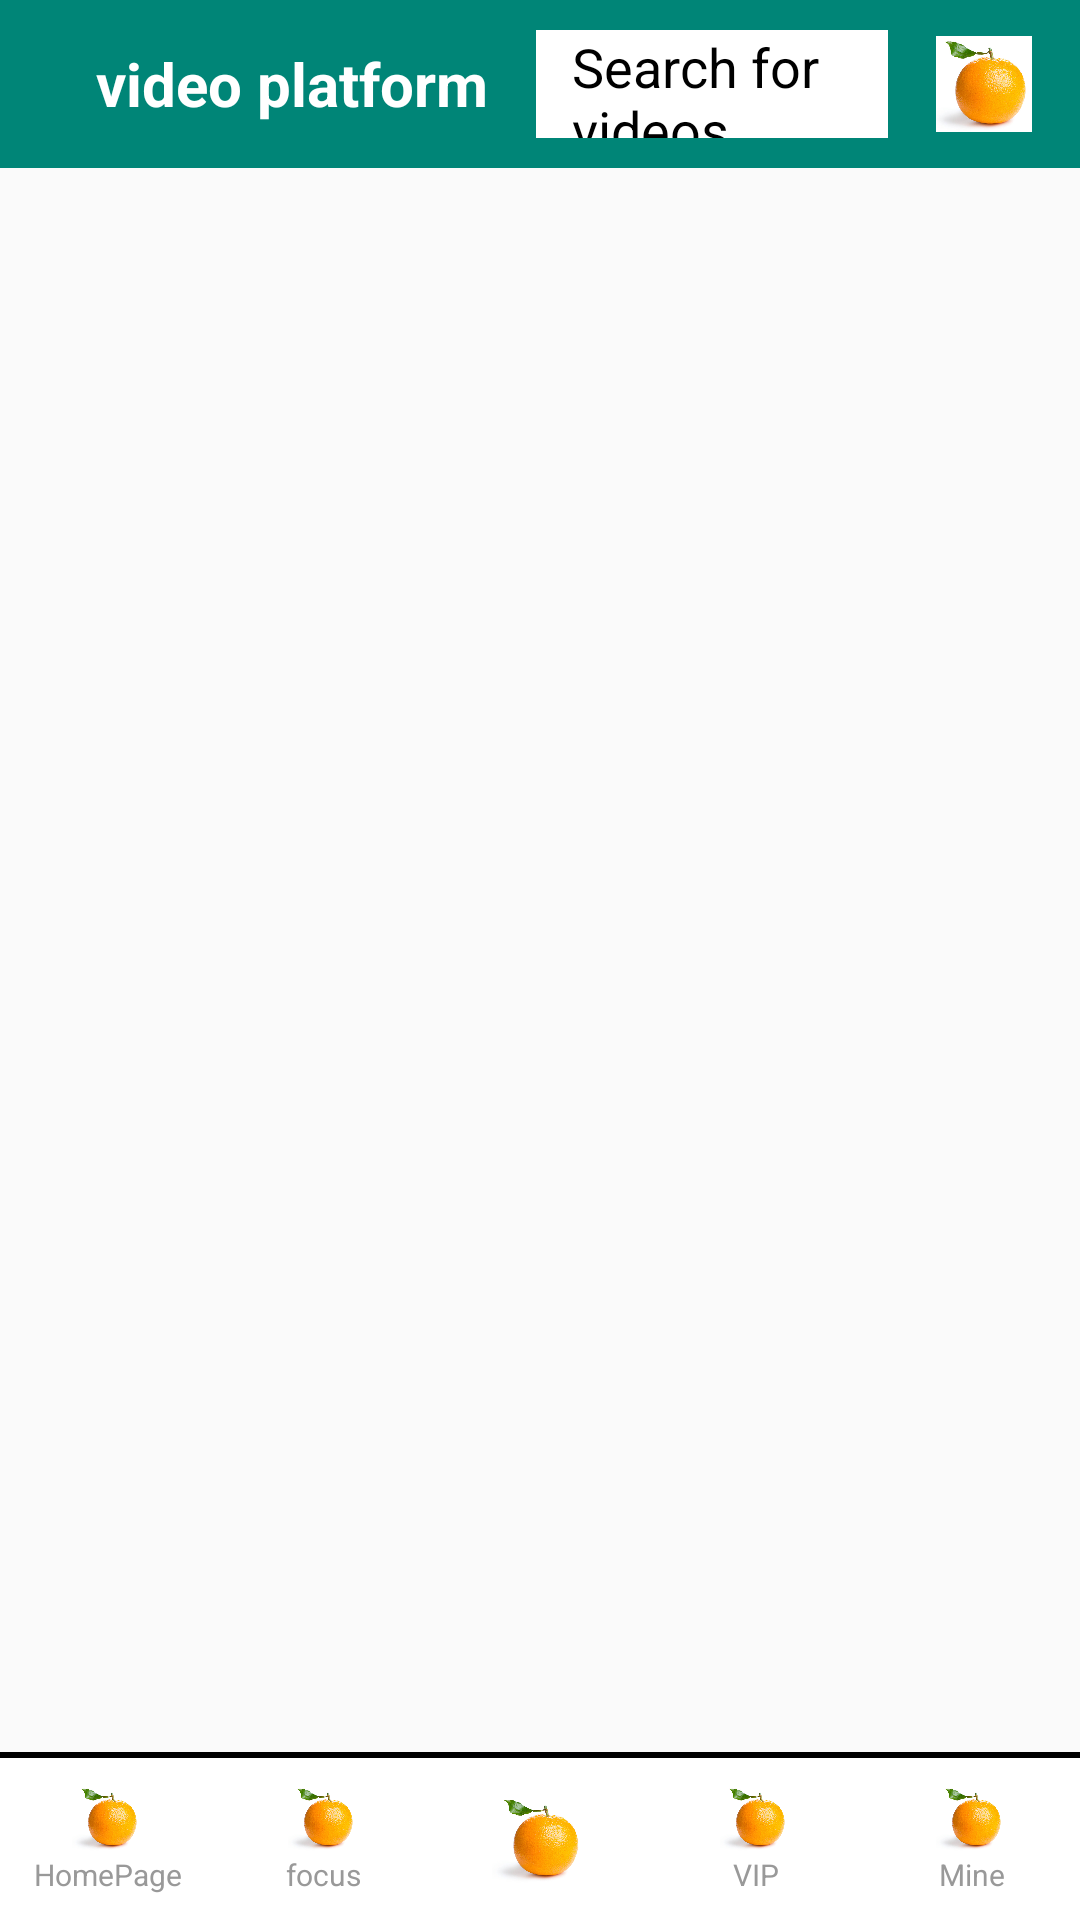

Here is an Android app screen rendered from its layout file. Give the layout XML and the strings, colors and styles it references.
<!-- AndroidManifest.xml: application theme AppTheme -->
<!-- res/layout/activity_home.xml -->
<?xml version="1.0" encoding="utf-8"?>
<LinearLayout xmlns:android="http://schemas.android.com/apk/res/android"
    android:layout_width="match_parent"
    android:layout_height="match_parent"
    android:orientation="vertical">

    
    <include layout="@layout/toolbar" />

    
    

    
    <FrameLayout
        android:id="@+id/fragment_container"
        android:layout_width="match_parent"
        android:layout_height="0dp"
        android:layout_weight="1" />

    
    <include layout="@layout/bottombar" />

</LinearLayout>
<!-- res/layout/toolbar.xml (included above) -->
<?xml version="1.0" encoding="utf-8"?>
<androidx.appcompat.widget.Toolbar xmlns:android="http://schemas.android.com/apk/res/android"
    android:id="@+id/toolbar"
    android:layout_width="match_parent"
    android:layout_height="?attr/actionBarSize"
    android:background="@color/colorPrimary"
    android:theme="@style/ThemeOverlay.AppCompat.Dark.ActionBar">

    <LinearLayout
        android:layout_width="match_parent"
        android:layout_height="match_parent"
        android:orientation="horizontal"
        android:gravity="center_vertical"
        android:paddingStart="16dp"
        android:paddingEnd="16dp">

        
        <TextView
            android:layout_width="wrap_content"
            android:layout_height="wrap_content"
            android:text="video platform"
            android:textColor="@android:color/white"
            android:textSize="20sp"
            android:textStyle="bold"
            android:layout_marginEnd="16dp" />

        
        <EditText
            android:id="@+id/et_search"
            android:layout_width="0dp"
            android:layout_height="36dp"
            android:layout_weight="1"
            android:background="@color/white"
            android:hint="Search for videos..."
            android:textColor="@android:color/black"
            android:textColorHint="#000000"
            android:paddingStart="12dp"
            android:paddingEnd="12dp"
            android:maxLines="1"
            android:imeOptions="actionSearch" />

        
        <ImageView
            android:id="@+id/iv_user_avatar"
            android:layout_width="32dp"
            android:layout_height="32dp"
            android:src="@drawable/default_avatar"
            android:background="@color/white"
            android:scaleType="centerCrop"
            android:layout_marginStart="16dp" />

    </LinearLayout>

</androidx.appcompat.widget.Toolbar>
<!-- res/layout/categorybar.xml (included above) -->
<?xml version="1.0" encoding="utf-8"?>
<LinearLayout xmlns:android="http://schemas.android.com/apk/res/android"
    android:layout_width="match_parent"
    android:layout_height="48dp"
    android:orientation="vertical">
    <HorizontalScrollView
        android:id="@+id/scroll_categories"
        android:layout_width="match_parent"
        android:layout_height="0dp"
        android:layout_weight="1"
        android:background="@android:color/white"
        android:scrollbars="none"
        android:fillViewport="true"
        >

    <LinearLayout
        android:id="@+id/container_categories"
        android:layout_width="wrap_content"
        android:layout_height="match_parent"
        android:orientation="horizontal"
        android:paddingStart="16dp"
        android:paddingEnd="16dp">

        


    </LinearLayout>


    </HorizontalScrollView>

    <View
        android:layout_width="match_parent"
        android:layout_height="2dp"
        android:background="@color/black" />
</LinearLayout>
<!-- res/layout/bottombar.xml (included above) -->
<?xml version="1.0" encoding="utf-8"?>
<LinearLayout xmlns:android="http://schemas.android.com/apk/res/android"
    android:id="@+id/bottom_navigation"
    android:layout_width="match_parent"
    android:layout_height="56dp"
    android:orientation="vertical">
    <View
        android:layout_width="match_parent"
        android:layout_height="2dp"
        android:background="@android:color/black" />

    <LinearLayout
        android:layout_width="match_parent"
        android:layout_height="match_parent"
        android:orientation="horizontal"
        android:elevation="8dp"
        android:background="@color/white"
        >
        
        <LinearLayout
            android:id="@+id/tab_home"
            android:layout_width="0dp"
            android:layout_height="match_parent"
            android:layout_weight="1"
            android:orientation="vertical"
            android:gravity="center"
            android:padding="8dp">

            <ImageView
                android:layout_width="24dp"
                android:layout_height="24dp"
                android:src="@drawable/default_avatar" />
            <TextView
                android:layout_width="wrap_content"
                android:layout_height="wrap_content"
                android:text="HomePage"
                android:textSize="10sp"
                android:textColor="@color/gray" />

        </LinearLayout>

        
        <LinearLayout
            android:id="@+id/tab_follow"
            android:layout_width="0dp"
            android:layout_height="match_parent"
            android:layout_weight="1"
            android:orientation="vertical"
            android:gravity="center"
            android:padding="8dp">

            <ImageView
                android:layout_width="24dp"
                android:layout_height="24dp"
                android:src="@drawable/default_avatar" />
            <TextView
                android:layout_width="wrap_content"
                android:layout_height="wrap_content"
                android:text="focus"
                android:textSize="10sp"
                android:textColor="@color/gray" />

        </LinearLayout>

        
        <LinearLayout
            android:id="@+id/tab_upload"
            android:layout_width="0dp"
            android:layout_weight="1"
            android:layout_height="match_parent"
            android:gravity="center"
            android:layout_gravity="center_vertical"
            >

            <ImageView
                android:layout_width="32dp"
                android:layout_height="32dp"
                android:src="@drawable/default_avatar" />

        </LinearLayout>

        
        <LinearLayout
            android:id="@+id/tab_vip"
            android:layout_width="0dp"
            android:layout_height="match_parent"
            android:layout_weight="1"
            android:orientation="vertical"
            android:gravity="center"
            android:padding="8dp">

            <ImageView
                android:layout_width="24dp"
                android:layout_height="24dp"
                android:src="@drawable/default_avatar" />
            <TextView
                android:layout_width="wrap_content"
                android:layout_height="wrap_content"
                android:text="VIP"
                android:textSize="10sp"
                android:textColor="@color/gray" />

        </LinearLayout>

        
        <LinearLayout
            android:id="@+id/tab_profile"
            android:layout_width="0dp"
            android:layout_height="match_parent"
            android:layout_weight="1"
            android:orientation="vertical"
            android:gravity="center"
            android:padding="8dp">

            <ImageView
                android:layout_width="24dp"
                android:layout_height="24dp"
                android:src="@drawable/default_avatar" />
            <TextView
                android:layout_width="wrap_content"
                android:layout_height="wrap_content"
                android:text="Mine"
                android:textSize="10sp"
                android:textColor="@color/gray" />

        </LinearLayout>


    </LinearLayout>
</LinearLayout>
<!-- resources referenced by this layout -->
<resources>
  <color name="black">#000000</color>
  <color name="colorPrimary">#008577</color>
  <color name="gray">#999999</color>
  <color name="white">#FFFFFF</color>
  <!-- drawable default_avatar: png bitmap (drawable, 669203 bytes) -->
  <style name="AppTheme" parent="Theme.AppCompat.Light.NoActionBar">
          <item name="colorPrimary">@color/colorPrimary</item>
          <item name="colorPrimaryDark">@color/colorPrimaryDark</item>
          <item name="colorAccent">@color/colorAccent</item>
          <item name="actionBarStyle">@style/MyActionBarStyle</item>
      </style>
  <color name="colorPrimaryDark">#00574B</color>
  <color name="colorAccent">#D81B60</color>
  <style name="MyActionBarStyle" parent="Widget.AppCompat.Light.ActionBar.Solid">
          <item name="background">@color/colorPrimary</item>
          <item name="titleTextStyle">@style/MyActionBarTitleText</item>
      </style>
  <style name="MyActionBarTitleText" parent="TextAppearance.AppCompat.Widget.ActionBar.Title">
          <item name="android:textColor">@android:color/white</item>
          <item name="android:textSize">20sp</item>
          <item name="android:textStyle">bold</item>
      </style>
</resources>
